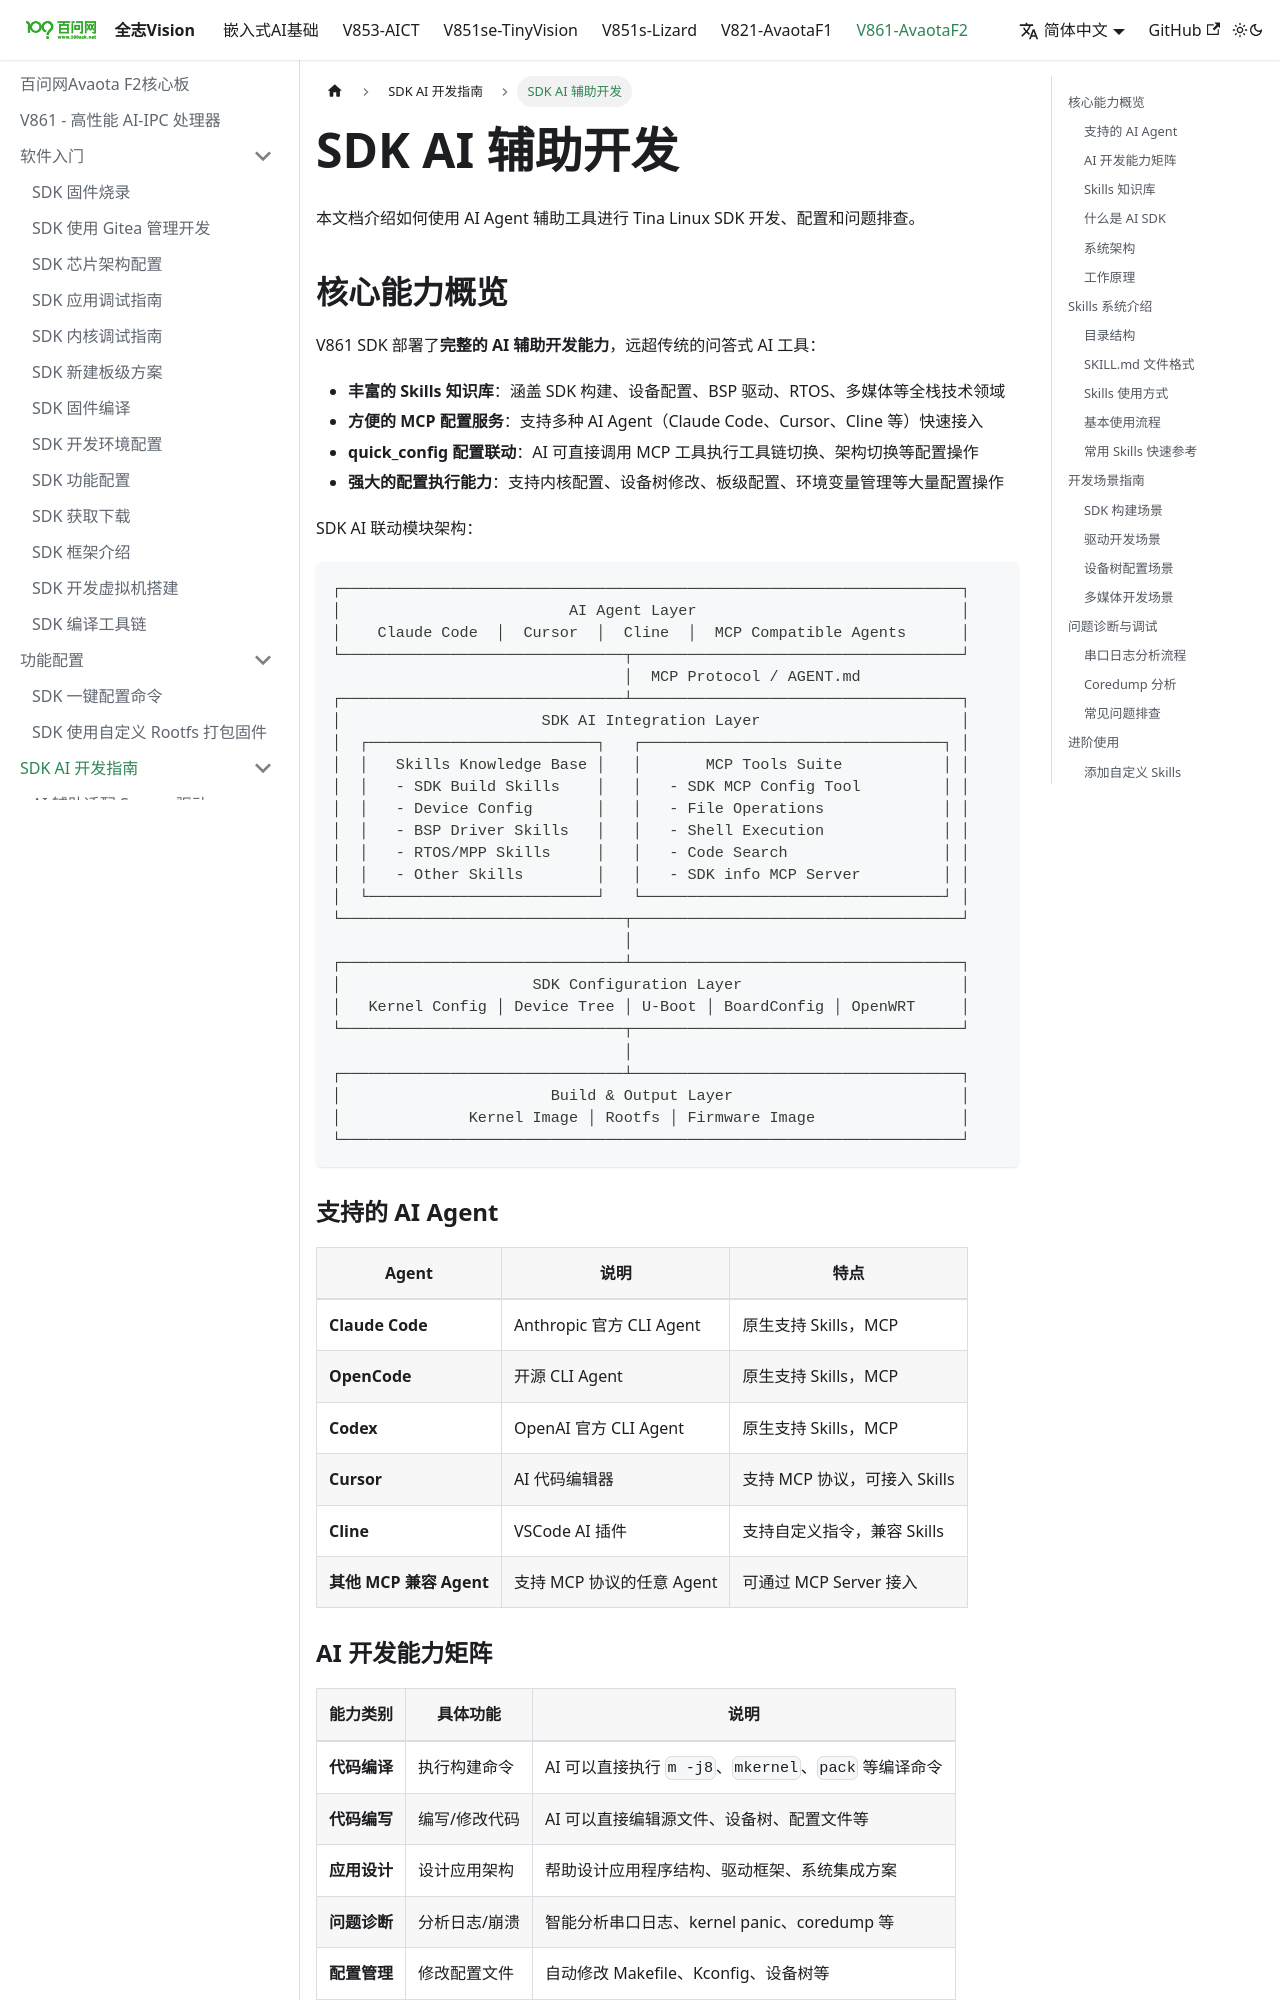

repository: 100askTeam/AllwinnerVisionIC-Docs · page: docs/v861-AvaotaF2/ai-integration/sdk-ai-integration/index.html · generator: docusaurus

---
sidebar_position: 2
---

# SDK AI 辅助开发

本文档介绍如何使用 AI Agent 辅助工具进行 Tina Linux SDK 开发、配置和问题排查。

## 核心能力概览

V861 SDK 部署了**完整的 AI 辅助开发能力**，远超传统的问答式 AI 工具：

-   **丰富的 Skills 知识库**：涵盖 SDK 构建、设备配置、BSP 驱动、RTOS、多媒体等全栈技术领域
-   **方便的 MCP 配置服务**：支持多种 AI Agent（Claude Code、Cursor、Cline 等）快速接入
-   **quick\_config 配置联动**：AI 可直接调用 MCP 工具执行工具链切换、架构切换等配置操作
-   **强大的配置执行能力**：支持内核配置、设备树修改、板级配置、环境变量管理等大量配置操作

SDK AI 联动模块架构：
